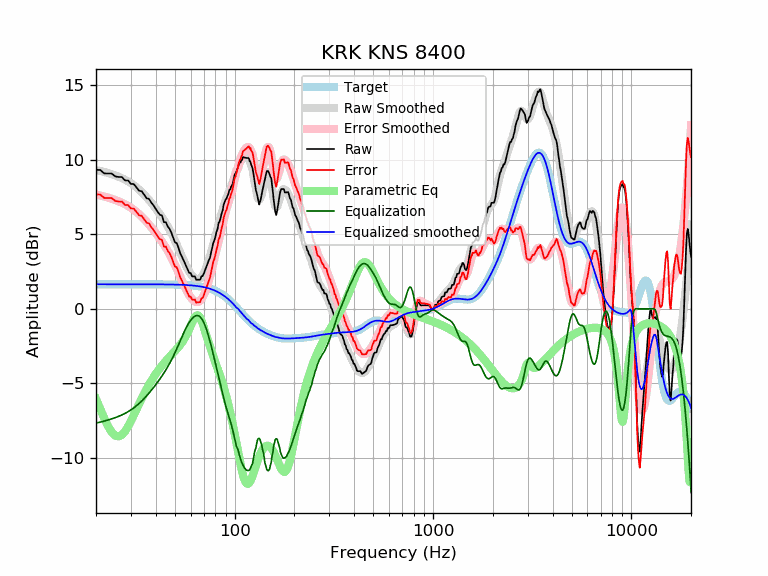

The table this chart was drawn from, first rows:
frequency, raw, error, smoothed, error_smoothed, equalization, parametric_eq, equalized_raw, equalized_smoothed, target
20, 9.32, 7.68, 9.32, 7.67, -7.67, -6.06, 1.66, 1.65, 1.65
21, 9.32, 7.67, 9.25, 7.61, -7.61, -6.72, 1.71, 1.65, 1.65
22, 9.09, 7.44, 9.19, 7.54, -7.54, -7.34, 1.55, 1.65, 1.65
23, 9.08, 7.44, 9.11, 7.47, -7.47, -7.88, 1.62, 1.65, 1.65
24, 9.08, 7.43, 9.04, 7.39, -7.39, -8.28, 1.69, 1.65, 1.65
25, 8.89, 7.24, 8.95, 7.31, -7.31, -8.51, 1.58, 1.65, 1.65
26, 8.85, 7.20, 8.87, 7.22, -7.22, -8.57, 1.63, 1.65, 1.65
27, 8.85, 7.20, 8.77, 7.12, -7.12, -8.46, 1.72, 1.65, 1.65
28, 8.62, 6.97, 8.67, 7.02, -7.02, -8.23, 1.60, 1.65, 1.65
29, 8.62, 6.97, 8.55, 6.91, -6.91, -7.91, 1.71, 1.65, 1.65
30, 8.38, 6.74, 8.43, 6.78, -6.78, -7.54, 1.60, 1.65, 1.65
31, 8.38, 6.73, 8.30, 6.65, -6.65, -7.15, 1.73, 1.65, 1.65
32, 8.14, 6.49, 8.15, 6.51, -6.51, -6.75, 1.63, 1.65, 1.65
33, 7.92, 6.28, 8.00, 6.35, -6.35, -6.38, 1.57, 1.65, 1.65
34, 7.89, 6.25, 7.83, 6.19, -6.19, -6.02, 1.71, 1.65, 1.65
35, 7.66, 6.01, 7.66, 6.02, -6.02, -5.68, 1.64, 1.65, 1.65
36, 7.42, 5.77, 7.49, 5.84, -5.84, -5.37, 1.58, 1.65, 1.65
37, 7.38, 5.74, 7.30, 5.66, -5.66, -5.09, 1.72, 1.64, 1.64
38, 7.13, 5.48, 7.12, 5.47, -5.47, -4.83, 1.65, 1.64, 1.64
39, 6.94, 5.30, 6.93, 5.28, -5.28, -4.59, 1.66, 1.64, 1.64
40, 6.71, 5.07, 6.74, 5.09, -5.09, -4.37, 1.62, 1.64, 1.64
41, 6.49, 4.84, 6.54, 4.90, -4.90, -4.17, 1.59, 1.64, 1.64
42, 6.31, 4.67, 6.35, 4.71, -4.71, -3.98, 1.60, 1.64, 1.64
43, 6.26, 4.62, 6.15, 4.51, -4.51, -3.81, 1.75, 1.64, 1.64
44, 5.81, 4.17, 5.95, 4.31, -4.31, -3.65, 1.50, 1.64, 1.64
45, 5.82, 4.18, 5.74, 4.10, -4.10, -3.50, 1.71, 1.64, 1.64
46, 5.53, 3.89, 5.52, 3.89, -3.89, -3.36, 1.64, 1.64, 1.64
47, 5.37, 3.73, 5.30, 3.67, -3.67, -3.22, 1.70, 1.63, 1.63
48, 5.10, 3.47, 5.07, 3.44, -3.44, -3.09, 1.66, 1.63, 1.63
49, 4.78, 3.15, 4.82, 3.20, -3.20, -2.97, 1.59, 1.63, 1.63
50, 4.46, 2.83, 4.58, 2.95, -2.95, -2.84, 1.51, 1.63, 1.63
51, 4.42, 2.79, 4.32, 2.70, -2.70, -2.71, 1.72, 1.62, 1.62
52, 4.13, 2.51, 4.06, 2.44, -2.44, -2.58, 1.69, 1.62, 1.62
53, 3.78, 2.16, 3.81, 2.19, -2.19, -2.44, 1.59, 1.62, 1.62
54, 3.55, 1.93, 3.55, 1.94, -1.94, -2.30, 1.60, 1.61, 1.61
55, 3.32, 1.71, 3.31, 1.70, -1.70, -2.14, 1.62, 1.61, 1.61
56, 3.09, 1.49, 3.08, 1.48, -1.48, -1.97, 1.61, 1.60, 1.60
57, 2.86, 1.26, 2.86, 1.27, -1.27, -1.78, 1.59, 1.60, 1.60
58, 2.63, 1.04, 2.67, 1.08, -1.08, -1.58, 1.55, 1.59, 1.59
59, 2.40, 0.82, 2.50, 0.91, -0.91, -1.37, 1.49, 1.58, 1.58
60, 2.40, 0.83, 2.35, 0.77, -0.77, -1.15, 1.63, 1.58, 1.58
61, 2.17, 0.61, 2.22, 0.65, -0.65, -0.93, 1.52, 1.57, 1.57
62, 2.17, 0.62, 2.12, 0.56, -0.56, -0.73, 1.61, 1.56, 1.56
63, 2.18, 0.63, 2.05, 0.50, -0.50, -0.56, 1.68, 1.55, 1.55
64, 1.95, 0.41, 2.00, 0.46, -0.46, -0.46, 1.49, 1.54, 1.54
65, 1.95, 0.43, 1.98, 0.45, -0.45, -0.43, 1.50, 1.53, 1.53
66, 1.96, 0.44, 2.00, 0.48, -0.48, -0.48, 1.47, 1.51, 1.51
67, 1.96, 0.45, 2.05, 0.54, -0.54, -0.60, 1.41, 1.50, 1.50
68, 2.18, 0.69, 2.13, 0.64, -0.64, -0.79, 1.54, 1.49, 1.49
69, 2.20, 0.73, 2.25, 0.78, -0.78, -1.02, 1.42, 1.47, 1.47
70, 2.39, 0.94, 2.40, 0.95, -0.95, -1.27, 1.45, 1.45, 1.45
71, 2.61, 1.17, 2.58, 1.14, -1.14, -1.53, 1.46, 1.44, 1.44
72, 2.83, 1.41, 2.78, 1.37, -1.37, -1.79, 1.46, 1.42, 1.42
73, 3.03, 1.64, 3.01, 1.61, -1.61, -2.05, 1.42, 1.40, 1.40
74, 3.25, 1.87, 3.25, 1.88, -1.88, -2.30, 1.37, 1.37, 1.37
75, 3.40, 2.06, 3.51, 2.16, -2.16, -2.53, 1.25, 1.35, 1.35
76, 3.75, 2.42, 3.77, 2.45, -2.45, -2.76, 1.30, 1.32, 1.32
77, 4.09, 2.79, 4.05, 2.75, -2.75, -2.98, 1.34, 1.30, 1.30
78, 4.42, 3.15, 4.32, 3.05, -3.05, -3.19, 1.37, 1.27, 1.27
79, 4.58, 3.34, 4.60, 3.36, -3.36, -3.40, 1.23, 1.24, 1.24
... 553 more rows
